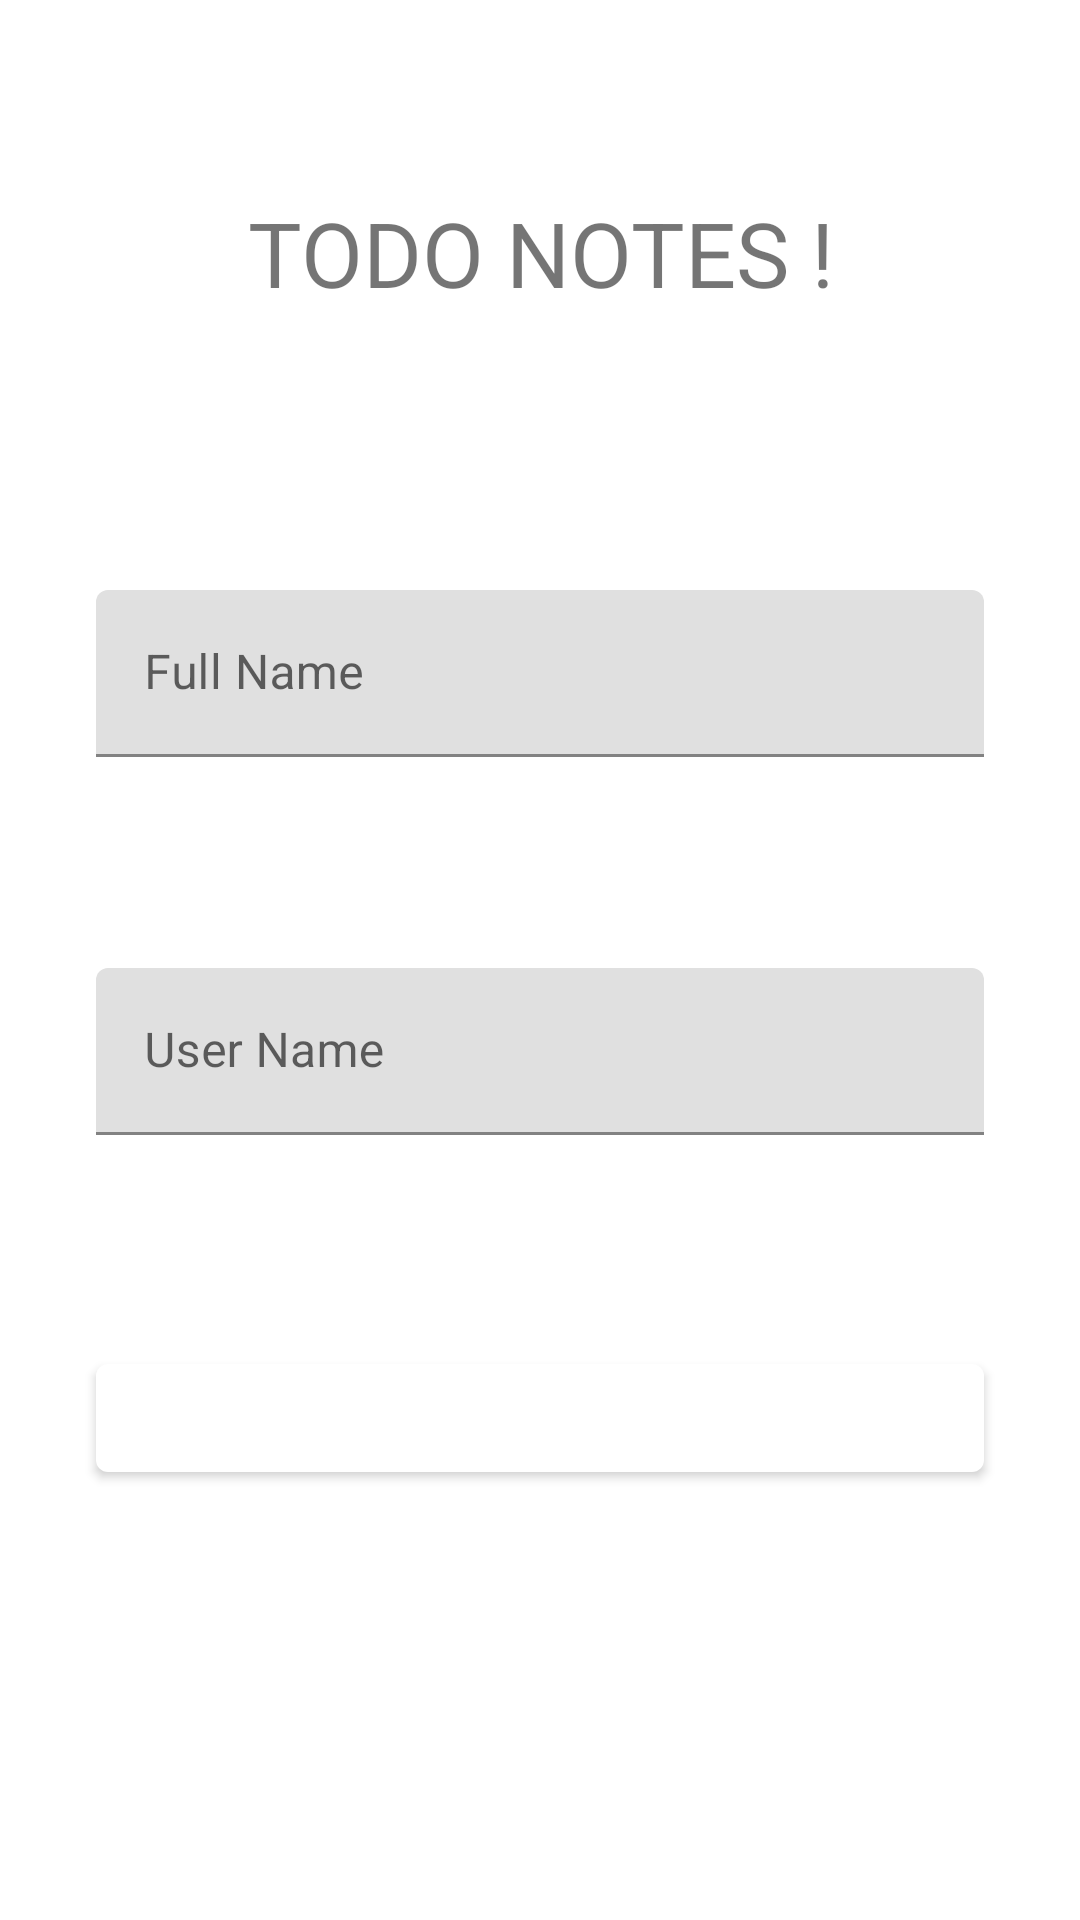

Write the Android layout XML for this screen, with the resource values it uses.
<!-- AndroidManifest.xml: application theme AppTheme -->
<!-- res/layout/activity_login.xml -->
<?xml version="1.0" encoding="utf-8"?>
<androidx.constraintlayout.widget.ConstraintLayout xmlns:android="http://schemas.android.com/apk/res/android"
    xmlns:app="http://schemas.android.com/apk/res-auto"
    xmlns:tools="http://schemas.android.com/tools"
    android:id="@+id/container"
    android:layout_width="match_parent"
    android:layout_height="match_parent"
    tools:context=".LoginActivity">

    <TextView
        android:id="@+id/textView"
        android:layout_width="match_parent"
        android:layout_height="wrap_content"
        android:layout_marginStart="32dp"
        android:layout_marginTop="64dp"
        android:layout_marginEnd="32dp"
        android:text="@string/welcome"
        android:textAlignment="center"
        android:textAllCaps="true"
        android:textSize="30sp"
        app:layout_constraintEnd_toEndOf="@+id/buttonLogin"
        app:layout_constraintStart_toStartOf="@+id/buttonLogin"
        app:layout_constraintTop_toTopOf="parent" />

    <com.google.android.material.textfield.TextInputLayout
        android:id="@+id/textInputLayout1"
        android:layout_width="match_parent"
        android:layout_height="wrap_content"
        android:layout_marginStart="32dp"
        android:layout_marginEnd="32dp"
        android:hint="@string/full_name"
        android:textAlignment="center"
        app:layout_constraintBottom_toTopOf="@+id/buttonLogin"
        app:layout_constraintEnd_toEndOf="@+id/textView"
        app:layout_constraintStart_toStartOf="@+id/textView"
        app:layout_constraintTop_toTopOf="parent">

        <com.google.android.material.textfield.TextInputEditText
            android:id="@+id/textInputFullName"
            android:layout_width="match_parent"
            android:layout_height="wrap_content" />

    </com.google.android.material.textfield.TextInputLayout>

    <com.google.android.material.textfield.TextInputLayout
        android:id="@+id/textInputLayout2"
        android:layout_width="match_parent"
        android:layout_height="wrap_content"
        android:layout_marginStart="32dp"
        android:layout_marginEnd="32dp"
        android:hint="@string/user_name"
        android:textAlignment="center"
        app:layout_constraintBottom_toTopOf="@+id/buttonLogin"
        app:layout_constraintEnd_toEndOf="@+id/textInputLayout1"
        app:layout_constraintHorizontal_bias="0.5"
        app:layout_constraintStart_toStartOf="@+id/textInputLayout1"
        app:layout_constraintTop_toBottomOf="@+id/textInputLayout1">

        <com.google.android.material.textfield.TextInputEditText
            android:id="@+id/textInputUserName"
            android:layout_width="match_parent"
            android:layout_height="wrap_content" />

    </com.google.android.material.textfield.TextInputLayout>

    <com.google.android.material.button.MaterialButton
        android:id="@+id/buttonLogin"
        android:layout_width="match_parent"
        android:layout_height="wrap_content"
        android:layout_marginStart="32dp"
        android:layout_marginEnd="32dp"
        android:layout_marginBottom="32dp"
        android:text="@string/login"
        app:layout_constraintBottom_toBottomOf="parent"
        app:layout_constraintEnd_toEndOf="parent"
        app:layout_constraintHorizontal_bias="0.0"
        app:layout_constraintStart_toStartOf="parent"
        app:layout_constraintTop_toTopOf="parent"
        app:layout_constraintVertical_bias="0.801" />



</androidx.constraintlayout.widget.ConstraintLayout>
<!-- resources referenced by this layout -->
<resources>
  <string name="full_name">Full Name</string>
  <string name="login">Login</string>
  <string name="user_name">User Name</string>
  <string name="welcome">ToDo Notes !</string>
  <style name="AppTheme" parent="Theme.MaterialComponents.Light">
          
          <item name="colorPrimary">@color/colorPrimary</item>
          <item name="colorPrimaryDark">@color/colorPrimaryDark</item>
          <item name="colorAccent">@color/colorAccent</item>
      </style>
  <color name="colorPrimary">#FFFFFF</color>
  <color name="colorPrimaryDark">#B50373</color>
  <color name="colorAccent">#B50373</color>
</resources>
